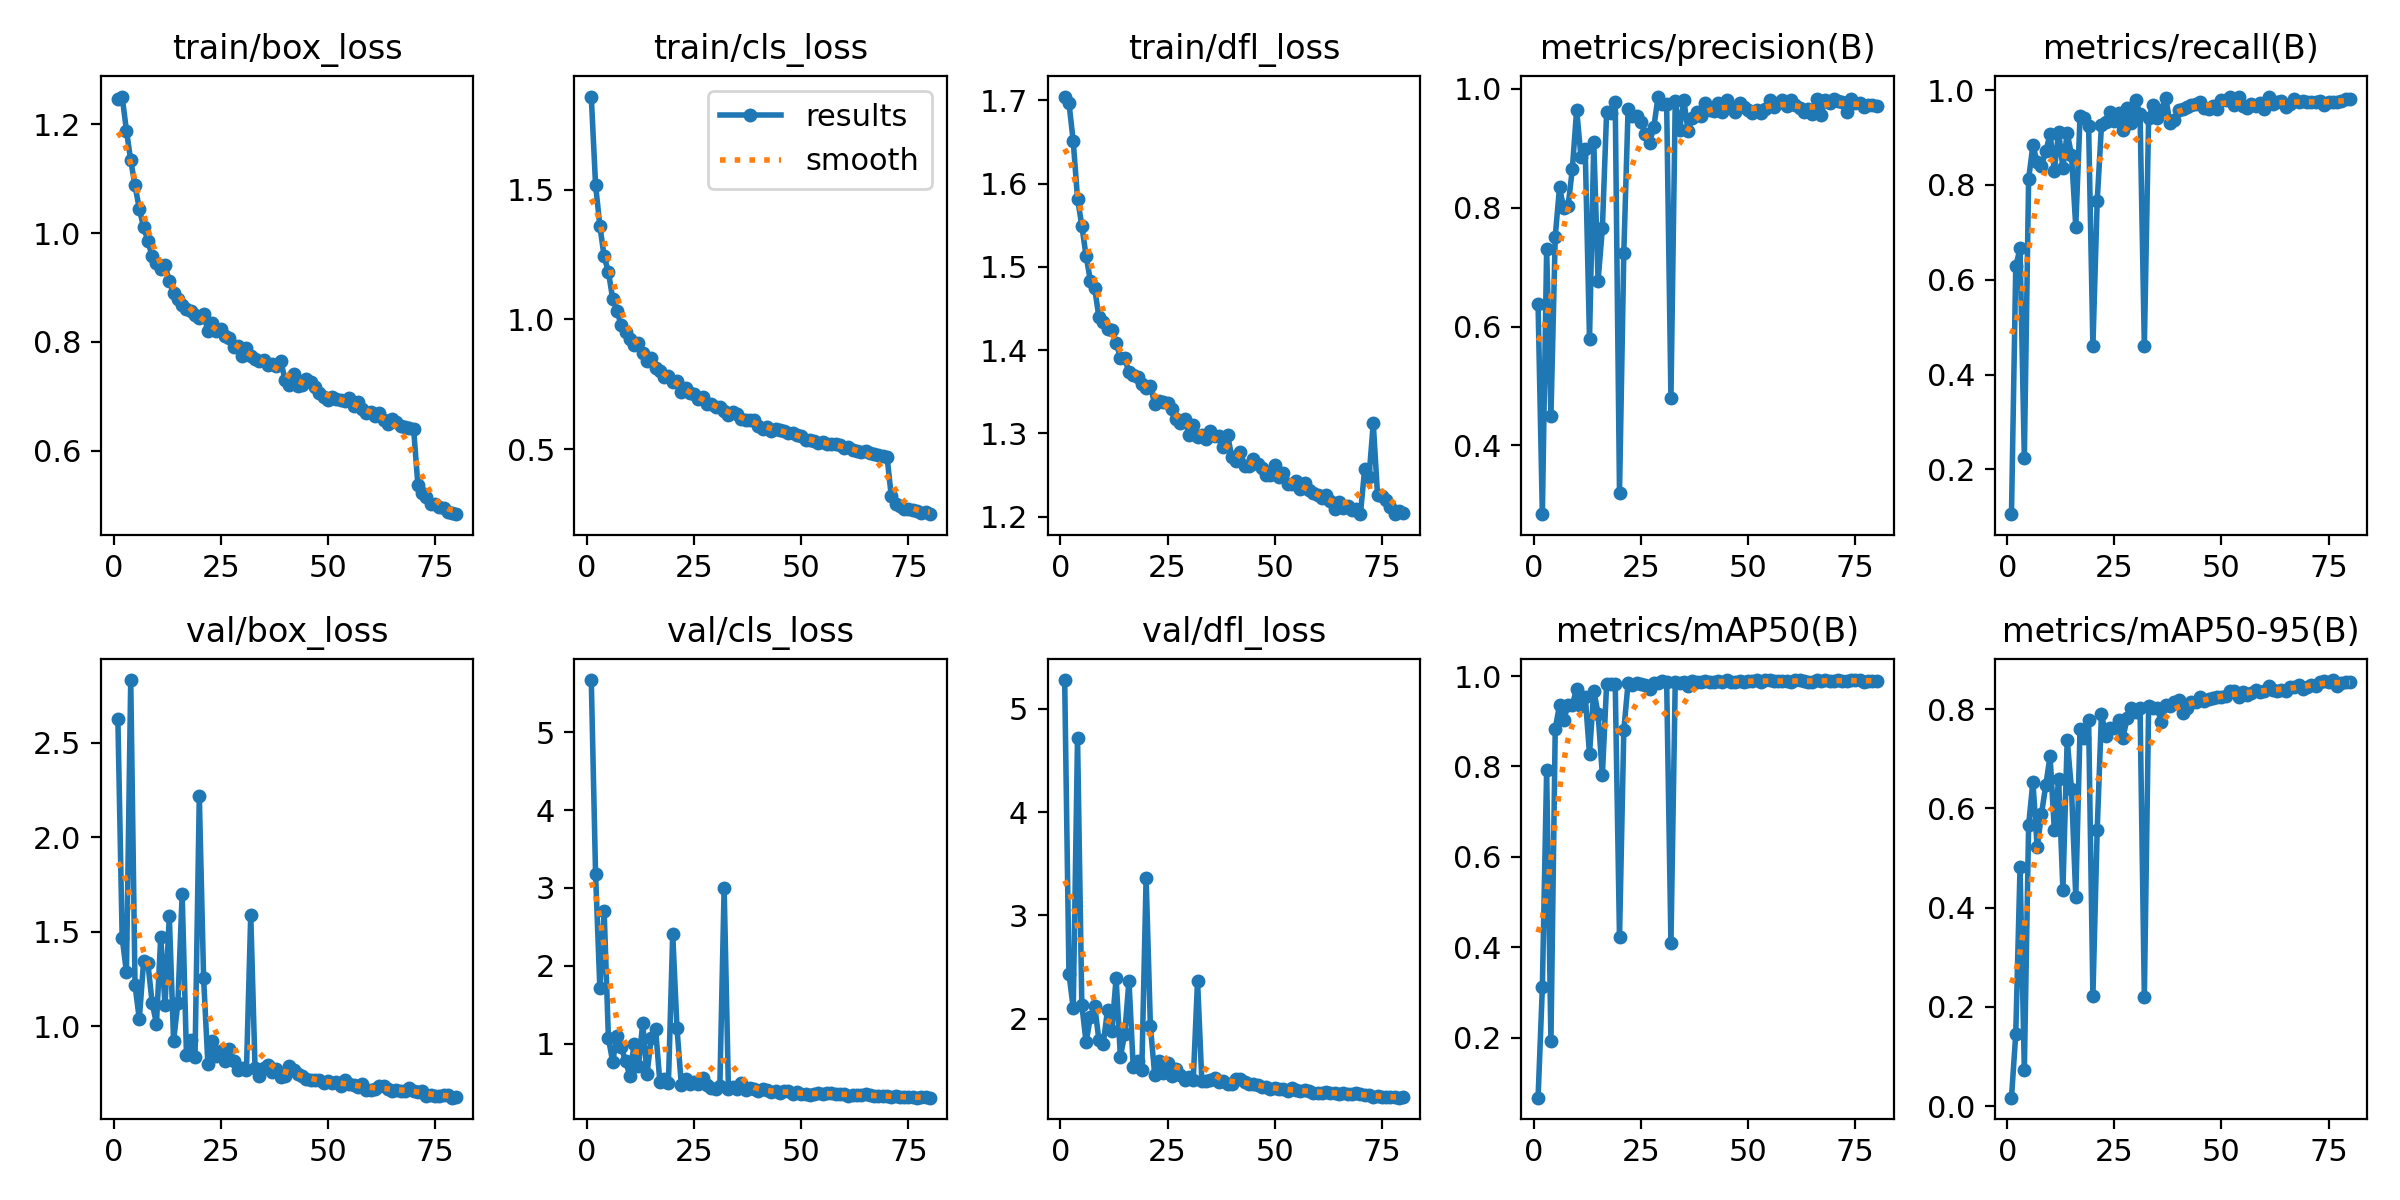

Data behind this chart, as committed beside it:
epoch, time, train/box_loss, train/cls_loss, train/dfl_loss, metrics/precision(B), metrics/recall(B), metrics/mAP50(B), metrics/mAP50-95(B), val/box_loss, val/cls_loss, val/dfl_loss, lr/pg0, lr/pg1, lr/pg2
1, 827.1, 1.247, 1.858, 1.704, 0.6372, 0.1053, 0.06739, 0.01695, 2.627, 5.67, 5.278, 0.003322, 0.003322, 0.0701
2, 1666, 1.251, 1.518, 1.697, 0.2842, 0.6285, 0.3115, 0.1453, 1.47, 3.18, 2.432, 0.006573, 0.006573, 0.04002
3, 2484, 1.188, 1.361, 1.651, 0.7298, 0.6661, 0.7915, 0.4816, 1.286, 1.715, 2.103, 0.009742, 0.009742, 0.009852
4, 3284, 1.134, 1.242, 1.582, 0.4489, 0.2247, 0.1925, 0.07281, 2.833, 2.706, 4.721, 0.009629, 0.009629, 0.009629
5, 4085, 1.088, 1.182, 1.549, 0.751, 0.8124, 0.883, 0.566, 1.217, 1.068, 2.132, 0.009505, 0.009505, 0.009505
6, 4882, 1.045, 1.079, 1.513, 0.8342, 0.8842, 0.9351, 0.6542, 1.038, 0.7652, 1.77, 0.009381, 0.009381, 0.009381
7, 5675, 1.011, 1.031, 1.484, 0.7988, 0.8476, 0.9033, 0.5216, 1.343, 1.098, 2.016, 0.009258, 0.009258, 0.009258
8, 6469, 0.9857, 0.9789, 1.474, 0.8024, 0.8405, 0.9359, 0.5888, 1.334, 0.9559, 2.12, 0.009134, 0.009134, 0.009134
9, 7262, 0.9572, 0.9512, 1.439, 0.8657, 0.8708, 0.9363, 0.6465, 1.123, 0.7699, 1.789, 0.00901, 0.00901, 0.00901
10, 8055, 0.946, 0.9239, 1.433, 0.9647, 0.907, 0.9719, 0.7055, 1.014, 0.589, 1.757, 0.008886, 0.008886, 0.008886
11, 8849, 0.934, 0.9024, 1.425, 0.8862, 0.8304, 0.9345, 0.5575, 1.472, 0.9964, 2.084, 0.008762, 0.008762, 0.008762
12, 9643, 0.9407, 0.9106, 1.424, 0.898, 0.9124, 0.9543, 0.6597, 1.111, 0.7065, 1.879, 0.008639, 0.008639, 0.008639
13, 10437, 0.9117, 0.8716, 1.409, 0.5787, 0.8353, 0.8278, 0.4365, 1.583, 1.259, 2.391, 0.008515, 0.008515, 0.008515
14, 11230, 0.8905, 0.8399, 1.391, 0.9099, 0.9101, 0.9679, 0.7382, 0.9228, 0.6112, 1.629, 0.008391, 0.008391, 0.008391
15, 12027, 0.8798, 0.8508, 1.39, 0.6772, 0.8632, 0.9165, 0.6388, 1.124, 1.069, 1.849, 0.008268, 0.008268, 0.008268
16, 12823, 0.868, 0.8115, 1.373, 0.7652, 0.7119, 0.781, 0.4224, 1.7, 1.191, 2.366, 0.008144, 0.008144, 0.008144
17, 13617, 0.8613, 0.8013, 1.37, 0.9618, 0.9447, 0.9827, 0.7602, 0.8505, 0.5055, 1.527, 0.00802, 0.00802, 0.00802
18, 14411, 0.8575, 0.7767, 1.368, 0.9588, 0.942, 0.9813, 0.7417, 0.9252, 0.5448, 1.591, 0.007896, 0.007896, 0.007896
19, 15206, 0.8504, 0.7802, 1.359, 0.9777, 0.9236, 0.983, 0.7776, 0.8381, 0.487, 1.505, 0.007772, 0.007772, 0.007772
20, 16003, 0.8447, 0.7575, 1.354, 0.3203, 0.46, 0.4219, 0.2218, 2.22, 2.406, 3.36, 0.007649, 0.007649, 0.007649
21, 16799, 0.8514, 0.7609, 1.357, 0.7238, 0.7655, 0.8796, 0.5574, 1.254, 1.198, 1.928, 0.007525, 0.007525, 0.007525
22, 17594, 0.82, 0.7209, 1.335, 0.9659, 0.9261, 0.9845, 0.7911, 0.8016, 0.473, 1.457, 0.007401, 0.007401, 0.007401
23, 18390, 0.8345, 0.7339, 1.339, 0.9536, 0.9329, 0.9792, 0.7462, 0.9209, 0.545, 1.585, 0.007278, 0.007278, 0.007278
24, 19188, 0.8206, 0.7182, 1.338, 0.9551, 0.9544, 0.9846, 0.7631, 0.8438, 0.4856, 1.475, 0.007154, 0.007154, 0.007154
25, 19989, 0.8234, 0.7109, 1.336, 0.9437, 0.9359, 0.9831, 0.7627, 0.8708, 0.5075, 1.57, 0.00703, 0.00703, 0.00703
26, 20784, 0.8107, 0.6923, 1.329, 0.9248, 0.9527, 0.9794, 0.7793, 0.8189, 0.4794, 1.449, 0.006906, 0.006906, 0.006906
27, 21579, 0.8077, 0.6995, 1.317, 0.9095, 0.9165, 0.9716, 0.7415, 0.8806, 0.5606, 1.516, 0.006783, 0.006783, 0.006783
28, 22372, 0.79, 0.6735, 1.313, 0.9355, 0.9632, 0.9851, 0.7833, 0.8171, 0.4622, 1.456, 0.006659, 0.006659, 0.006659
29, 23166, 0.792, 0.6751, 1.318, 0.9871, 0.9318, 0.9852, 0.8021, 0.7707, 0.4349, 1.41, 0.006535, 0.006535, 0.006535
30, 23959, 0.7742, 0.6617, 1.298, 0.9748, 0.9792, 0.9887, 0.7942, 0.7805, 0.4186, 1.434, 0.006411, 0.006411, 0.006411
31, 24752, 0.7896, 0.6617, 1.31, 0.974, 0.9498, 0.9866, 0.8021, 0.7679, 0.4588, 1.405, 0.006287, 0.006287, 0.006287
32, 25588, 0.7749, 0.6463, 1.296, 0.4797, 0.4601, 0.4092, 0.2209, 1.591, 3.004, 2.366, 0.006164, 0.006164, 0.006164
33, 26428, 0.7696, 0.6334, 1.298, 0.9788, 0.9416, 0.9871, 0.8062, 0.7804, 0.4179, 1.397, 0.00604, 0.00604, 0.00604
34, 27268, 0.7644, 0.6437, 1.293, 0.9307, 0.9686, 0.9849, 0.8018, 0.7383, 0.4374, 1.393, 0.005916, 0.005916, 0.005916
35, 835.1, 0.7665, 0.6343, 1.303, 0.9815, 0.9413, 0.9873, 0.8022, 0.7785, 0.4221, 1.41, 0.005792, 0.005792, 0.005792
36, 1650, 0.7576, 0.6182, 1.296, 0.9287, 0.9576, 0.9786, 0.774, 0.7962, 0.4911, 1.426, 0.005669, 0.005669, 0.005669
37, 2479, 0.7589, 0.6109, 1.296, 0.9512, 0.983, 0.9892, 0.8078, 0.7563, 0.4023, 1.383, 0.005545, 0.005545, 0.005545
38, 3331, 0.7563, 0.6131, 1.283, 0.9605, 0.9304, 0.9861, 0.806, 0.7743, 0.4325, 1.399, 0.005421, 0.005421, 0.005421
39, 4138, 0.765, 0.6113, 1.298, 0.9543, 0.9378, 0.9859, 0.8139, 0.7301, 0.4116, 1.364, 0.005298, 0.005298, 0.005298
40, 4934, 0.7304, 0.5891, 1.272, 0.9769, 0.9584, 0.9883, 0.818, 0.7345, 0.392, 1.367, 0.005174, 0.005174, 0.005174
41, 5729, 0.7209, 0.5781, 1.267, 0.965, 0.9594, 0.9857, 0.7926, 0.7906, 0.4108, 1.41, 0.00505, 0.00505, 0.00505
42, 6523, 0.7404, 0.5868, 1.278, 0.963, 0.9648, 0.9859, 0.8016, 0.7675, 0.4078, 1.413, 0.004926, 0.004926, 0.004926
43, 7318, 0.7186, 0.5694, 1.261, 0.9765, 0.9688, 0.9898, 0.8152, 0.7453, 0.3787, 1.386, 0.004803, 0.004803, 0.004803
44, 8114, 0.7206, 0.5767, 1.261, 0.9613, 0.9717, 0.9876, 0.8139, 0.736, 0.3859, 1.367, 0.004679, 0.004679, 0.004679
45, 8910, 0.7315, 0.5745, 1.269, 0.9805, 0.976, 0.9906, 0.8248, 0.7212, 0.3605, 1.365, 0.004555, 0.004555, 0.004555
46, 9704, 0.7271, 0.5694, 1.263, 0.9682, 0.9619, 0.9875, 0.8169, 0.7171, 0.3851, 1.358, 0.004431, 0.004431, 0.004431
47, 10498, 0.7171, 0.5618, 1.258, 0.9608, 0.9601, 0.9857, 0.8214, 0.7146, 0.3851, 1.342, 0.004307, 0.004307, 0.004307
48, 11294, 0.7055, 0.5608, 1.25, 0.9758, 0.9663, 0.9899, 0.8219, 0.718, 0.3549, 1.341, 0.004184, 0.004184, 0.004184
49, 12090, 0.6983, 0.5559, 1.249, 0.9699, 0.9605, 0.9865, 0.8251, 0.7006, 0.3839, 1.322, 0.00406, 0.00406, 0.00406
50, 12884, 0.6935, 0.5494, 1.262, 0.9648, 0.9799, 0.9888, 0.8252, 0.7101, 0.3558, 1.325, 0.003936, 0.003936, 0.003936
51, 13679, 0.6988, 0.5365, 1.248, 0.9599, 0.9797, 0.9879, 0.8263, 0.6981, 0.3532, 1.321, 0.003812, 0.003812, 0.003812
52, 14473, 0.696, 0.5339, 1.252, 0.9651, 0.9858, 0.9901, 0.836, 0.7051, 0.3442, 1.317, 0.003689, 0.003689, 0.003689
53, 15268, 0.6938, 0.5317, 1.24, 0.9597, 0.9685, 0.9875, 0.8362, 0.6859, 0.3554, 1.296, 0.003565, 0.003565, 0.003565
54, 16062, 0.6916, 0.5255, 1.24, 0.966, 0.9848, 0.9901, 0.8249, 0.7165, 0.37, 1.327, 0.003441, 0.003441, 0.003441
55, 16855, 0.6977, 0.5288, 1.243, 0.982, 0.9673, 0.9902, 0.8343, 0.6931, 0.3461, 1.304, 0.003318, 0.003318, 0.003318
56, 17649, 0.6829, 0.5204, 1.233, 0.9701, 0.9624, 0.9879, 0.829, 0.6912, 0.3641, 1.3, 0.003194, 0.003194, 0.003194
57, 18443, 0.6904, 0.5194, 1.24, 0.976, 0.97, 0.9879, 0.8337, 0.6802, 0.3654, 1.306, 0.00307, 0.00307, 0.00307
58, 19239, 0.676, 0.5212, 1.232, 0.9816, 0.9663, 0.9889, 0.8385, 0.6949, 0.3537, 1.301, 0.002946, 0.002946, 0.002946
59, 20032, 0.6695, 0.5161, 1.228, 0.9709, 0.9739, 0.988, 0.8357, 0.6613, 0.352, 1.283, 0.002822, 0.002822, 0.002822
60, 20827, 0.6719, 0.5047, 1.226, 0.9817, 0.9594, 0.9878, 0.8359, 0.6617, 0.352, 1.281, 0.002699, 0.002699, 0.002699
... 20 more rows
